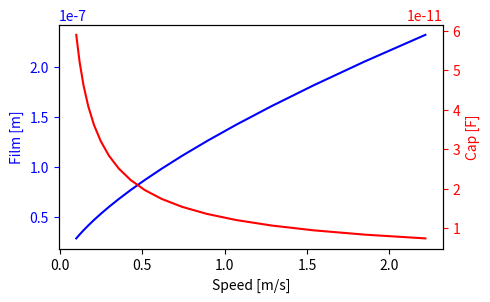

Here is the Python script that generated this plot: (Note: this script raises an exception after producing the figure.)
# -*- coding: utf-8 -*-
"""
Calculate the theory film thickness and
the theory capacitace in the ehl contact
"""

import numpy as np
import matplotlib.pyplot as plt
import pandas as pd

#pgf_with_latex = {                      # setup matplotlib to use latex for output# {{{
#    "pgf.texsystem": "pdflatex",        # change this if using xetex or lautex
#    "text.usetex": True,                # use LaTeX to write all text
#    "font.family": "serif",
#    "font.serif": [],                   # blank entries should cause plots 
#    "font.sans-serif": [],              # to inherit fonts from the document
#    "font.monospace": [],
#    "axes.labelsize": 12,               # LaTeX default is 10pt font.
#    "font.size": 12,
#    "legend.fontsize": 10,               # Make the legend/label fonts 
#    "xtick.labelsize": 10,               # a little smaller
#    "ytick.labelsize": 10,
#    "pgf.preamble": [
#        r"\usepackage[utf8x]{inputenc}",    # use utf8 fonts 
#        r"\usepackage[T1]{fontenc}",        # plots will be generated
#        r"\usepackage[detect-all,locale=DE]{siunitx}",
#        ]                                   # using this preamble
#    }
## }}}
#
# plt.rcParams.update(pgf_with_latex) # update the setting for matplotlib


def getCapacitance(a_hertz, h0, e0=8.85e-12, er=2.07):
    """
    Calculate the capacitace in a ehl contact

    Input:
        a_hertz (float): ehl contact area
        e0 (float): electric field constant in vacum
        er (float): relativ dielectric field constant
        h (float): film thickness

    Output:
        c (float): capacitace of the ehl contact
    """
    return e0 * er * a_hertz / h0


def getSpeeds(start_speed, speed_step, number):
    """
    Create a array of speeds when using with the PCS test rig

    Input:
        start_speed (float) [m/s]: start speed at first test
        speed_step (float) [%]: a step to increase speed
        number (int): number of speed value

    Output:
        speeds (list): array of speeds
    """
    speeds = [start_speed]
    for i in range(1, number):
        temp = speeds[-1] * (100 + speed_step) / 100
        speeds.append(temp)

    return speeds


def getDensity(temp):
    """
    Calculate the density of SHC320 oil

    Input:
        temp (float): operating temperature [C]

    Output:
        density (float) of the SHC320 oil [kg/m^3]
    """

    temp_k = temp + 273.15  # temp [K]
    r_s = 1032.824951  # density [kg/m^3]
    als = 0.000575  # density temp coe [1/K]

    return r_s * (1 - als * temp_k)  # density [kg/m^3]


def getFilm(alpha_p,
            e_reduc,
            eta_0,
            speed,
            load,
            chi):
    """
    Calculate the film thickness using Hamrock and Dowson equation

    Input:
        alpha_p (float): pressure-viscosity coefficient
        e_reduc (float): reduced e modul
        eta_0 (float): dyn. viscosity at contact entrance
        speed (float): rolling velocity
        load (float): load apply on the ball to disc
        chi (float): ratio of contact ellipse radiuses

    Output:
        film (float): film thickness in ehl contact based on
        Hamrock and Dowson equation
    """

    G = alpha_p * e_reduz   # Werkstoffparam
    U = eta_0 * geschw / (e_reduz * r_kugel)    # Geschw.param
    W = last / (e_reduz * r_kugel ** 2)     # Belastungsparam
    H = 2.69 * (G ** 0.53) * (U ** 0.67) * \
        (1 - 0.61 * np.exp(-0.73 * chi)) / (W ** 0.067)  # Schmierfilmdickesparam

    h_0 = H * r_kugel  # zentrale Schmierfilmdicke

    return h_0


e_stahl = 210 * 1e9  # E-Modul Stahl [N/m^2]
e_glas = 70 * 1e9  # E-Modul Glas [N/m^2]
nu_stahl = 0.3  # Poissonzahl Stahl
nu_glas = 0.21  # Poissonzahl Glas
d_kugel = 19.05 * 1e-3  # Durchmesser Kugel [m]
r_kugel = d_kugel / 2  # Radius Kugel [m]

cos_psi = 0.0
beta_a = 1.0
beta_b = 1.0

# Test parameters
geschwindigkeiten = np.array(getSpeeds(0.1, 20, 18))  # Wälzgeschwindigkeit [m/s]
temperaturen = np.array([40, 60, 80])  # Versuchstemperatur [C]
lasten = np.array([20, 30, 40])  # Last [N]

# Hauptkrümmungsradius [m]
r_kruemmung = r_kugel / 2

# reduzierter E-Modul [N/m^2]
# stahl - glas
e_reduz = 1 / (1/2 * ((1 - nu_stahl ** 2)/e_stahl + (1 - nu_glas ** 2)/e_glas))
# stahl - stahl
# e_reduz = 1 / (1 / 2 * ((1 - nu_stahl ** 2) / e_stahl + (1 - nu_stahl ** 2) / e_stahl))

# Halbachsen der Kontaktellipse [m]
a = beta_a * np.cbrt((3 * lasten * r_kruemmung) / e_reduz)
b = beta_b * np.cbrt((3 * lasten * r_kruemmung) / e_reduz)

# Flächen der Ellipse [m^2]
a_hertz = np.pi * a * b

# maximale Pressung [N/m^2]
p_0 = (3 * lasten) / (2 * np.pi * a * b)

# print out the ehl contact information
for i, last in enumerate(lasten):
    print("EHL contact at %.2f N: a=%f m, b=%f m, p_0=%e N/m^2, A_hertz=%e m^2" %
          (last, a[i], b[i], p_0[i], a_hertz[i]))
    print("------------------------------------------------------------")

# Versuchsöl FVA3
# Dichte bei 40, 60 und 80 C [kg/m^3]
oil_dichte = np.array([865, 850, 837])
# kinematische Viskosität bei 40, 60 und 80 C [m^2/s]
oil_ki_viskositaet = np.array([96, 36, 18.5]) * 1e-6
# dynamische Viskosität bei 40, 60 und 80 C [Ns/m^2]
oil_dyn_viskositaet = oil_dichte * oil_ki_viskositaet
# Viskosiät-Druck-Koeffizient bei 40, 60 und 80 C [m^2/N]
oil_alpha_p = np.array([2.0e-8, 2.0e-8, 2.0e-8])

# Filmdicken nach Dowson und Hamrock
chi = 1  # a/b

# data frame to holds all the values
columns = ["Oil", "Temp", "Load", "Pressung", "Speed", "Film", "Cap"]
data = pd.DataFrame(columns=columns)

# Berechnen der Schmierfilmdicke nach Dowson und Hamrock
for geschw in geschwindigkeiten:
    for i, last in enumerate(lasten):
        for j, temp in enumerate(temperaturen):
            alpha_p = oil_alpha_p[j]    # Druck-Viskos-Koeff
            eta_0 = oil_dyn_viskositaet[j]  # dynamische Visko

            # calculate the film thickness in ehl contact
            h_0 = getFilm(alpha_p, e_reduz, eta_0, geschw, last, chi)

            cap = getCapacitance(a_hertz[i], h_0)   # capacitace in ehl contact

            pressung = p_0[i]   # hertzian stress

            # append data in to dataframe
            temp_data = ["FVA3", temp, last, pressung, geschw, h_0, cap]
            data.loc[len(data)] = temp_data

# export the data in csv file
# data.to_csv("data_fva3.csv", sep='\t', index=False)

# group data after temp and load
data_grouped = data.groupby(['Temp', 'Load'])

data_40C_40N = data.loc[(data["Temp"] == 40) & (data["Load"] == 40)]
data_60C_40N = data.loc[(data["Temp"] == 60) & (data["Load"] == 40)]
data_80C_40N = data.loc[(data["Temp"] == 80) & (data["Load"] == 40)]
data_80C_20N = data.loc[(data["Temp"] == 80) & (data["Load"] == 20)]
data_80C_30N = data.loc[(data["Temp"] == 80) & (data["Load"] == 30)]
data_80C_40N = data.loc[(data["Temp"] == 80) & (data["Load"] == 40)]

data_40C_20N = data.loc[(data["Temp"] == 40) & (data["Load"] == 20)]
data_60C_20N = data.loc[(data["Temp"] == 60) & (data["Load"] == 20)]

# data_40C_20N.to_csv("data_40C_20N_fva3.csv", sep='\t', index=False)
# data_60C_20N.to_csv("data_60C_20N_fva3.csv", sep='\t', index=False)
# data_80C_20N.to_csv("data_80C_20N_fva3.csv", sep='\t', index=False)

# setup the plot film thickness, capacitace vs speed at 80C and 40N
fig, ax1 = plt.subplots(figsize=[5, 3.125])
ax1.plot(data_80C_40N["Speed"], data_80C_40N["Film"], "b-")
ax1.set_xlabel("Speed [m/s]")
# ax1.set_title("Film and Cap vs Speed at 80C and 40N")
# make the y-axis label, ticks and tick labels match the some color
ax1.set_ylabel("Film [m]", color='b')
ax1.tick_params(axis='y', colors='b')

ax2 = ax1.twinx()
ax2.plot(data_80C_40N["Speed"], data_80C_40N["Cap"], "r-")
ax2.set_ylabel("Cap [F]", color='r')
ax2.tick_params(axis='y', colors='r')

fig.tight_layout()
# fig.savefig("film_cap_speed_80C_40N_fva3.pdf", bbox_inches="tight", pad_inches=0)

# setup the plot capacitace vs film with different temp and load
min_film = data["Film"].min()
max_film = data["Film"].max()
group_length = len(data) / (len(lasten) * len(temperaturen))
film_ax = np.linspace(min_film, max_film, group_length)

fig2, axs = plt.subplots(1, 2, sharey=True, tight_layout=True, figsize=[6.5, 3.125])
l1, = axs[0].plot(film_ax, data_40C_40N["Cap"], label="40C,40N")
l2, = axs[0].plot(film_ax, data_60C_40N["Cap"], label="60C,40N")
l3, = axs[0].plot(film_ax, data_80C_40N["Cap"], label="80C,40N")
axs[0].legend()
l4, = axs[1].plot(film_ax, data_80C_20N["Cap"], label="80C,20N")
l5, = axs[1].plot(film_ax, data_80C_30N["Cap"], label="80C,30N")
l6, = axs[1].plot(film_ax, data_80C_40N["Cap"], label="80C,40N")
axs[1].legend()

axs[0].set_ylabel("Cap [F]")
axs[0].set_xlabel("Film [m]")
axs[1].set_xlabel("Film [m]")
# fig2.savefig("film_cap_with_dif_temp_and_load_fva3.pdf", bbox_inches="tight", pad_inches=0)

plt.show()
